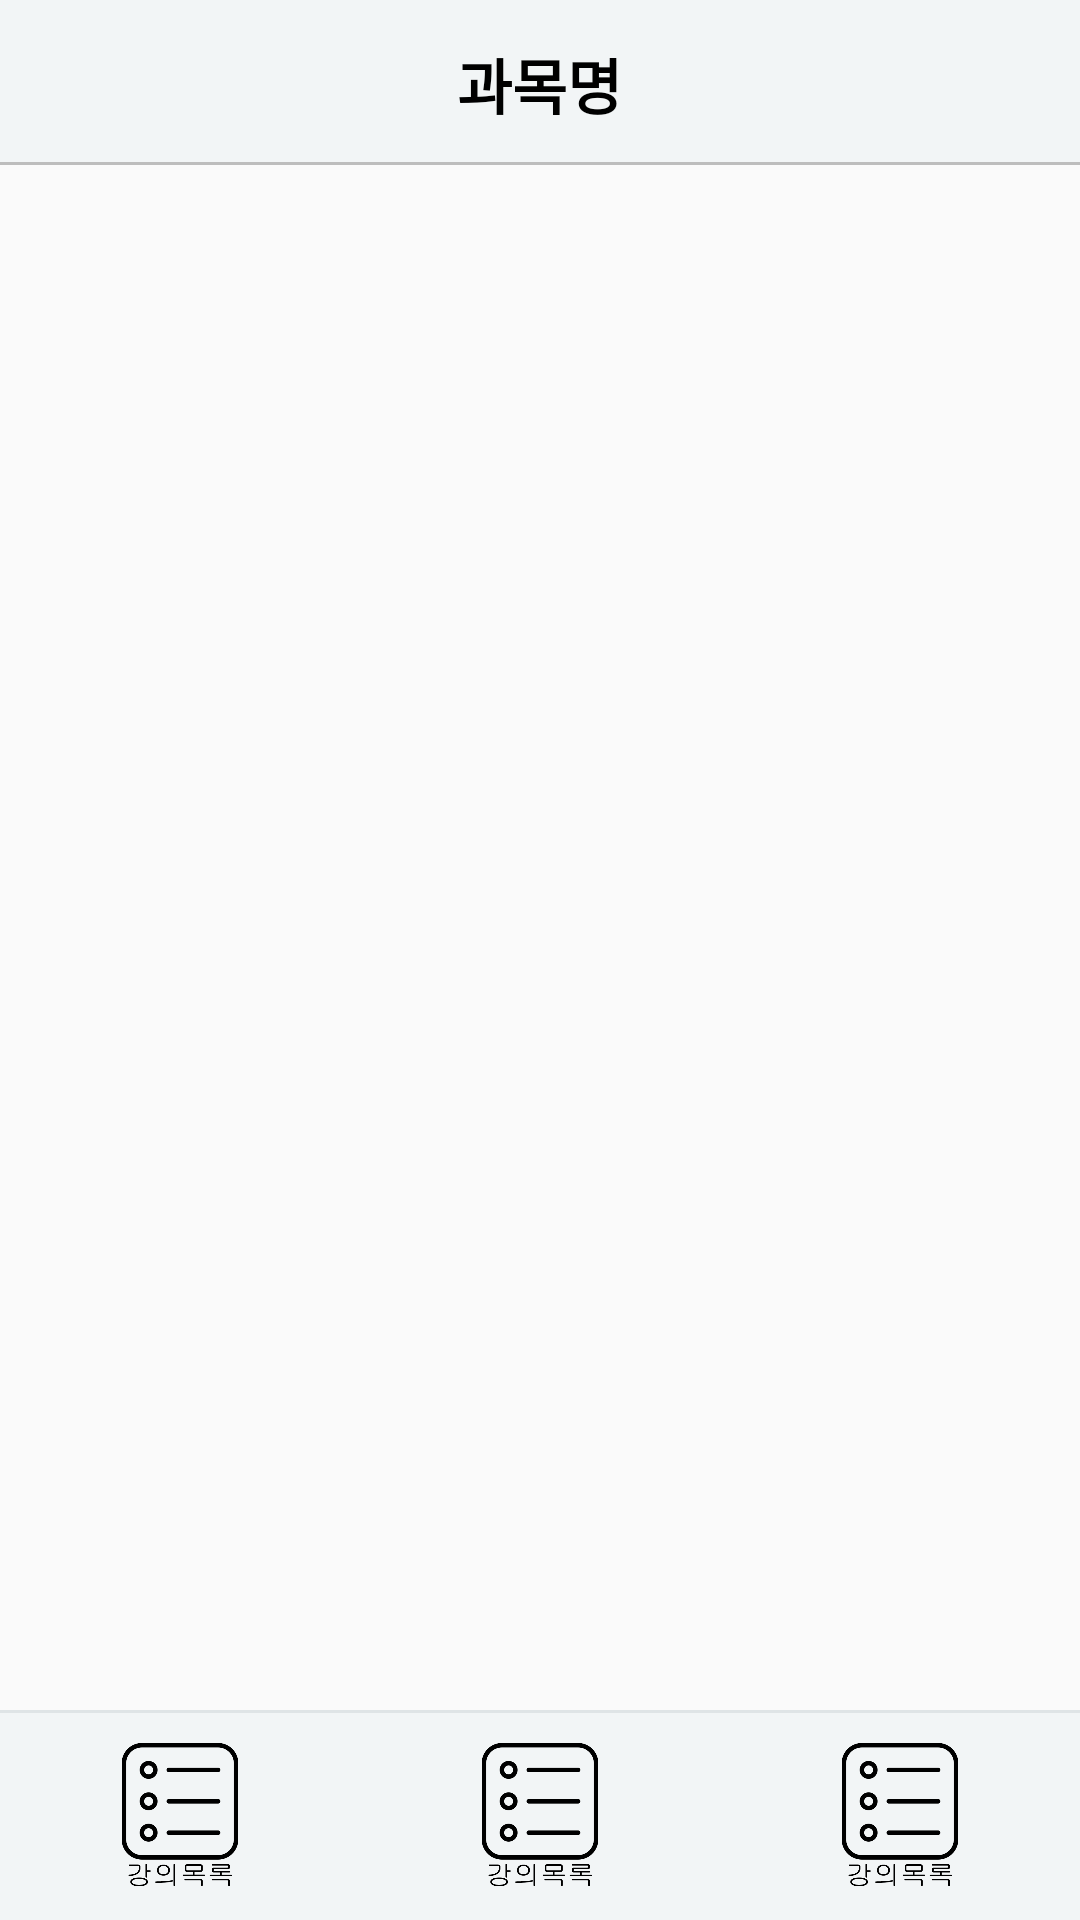

Write the Android layout XML for this screen, with the resource values it uses.
<!-- AndroidManifest.xml: application theme AppTheme -->
<!-- res/layout/a10_class_room.xml -->
<?xml version="1.0" encoding="utf-8"?>
<RelativeLayout xmlns:android="http://schemas.android.com/apk/res/android"
    xmlns:app="http://schemas.android.com/apk/res-auto"
    android:layout_width="match_parent"
    android:layout_height="match_parent">

    <androidx.appcompat.widget.Toolbar
        android:id="@+id/toolbar"
        android:layout_width="match_parent"
        android:layout_height="wrap_content"
        android:background="@drawable/border_bottom"
        android:minHeight="?attr/actionBarSize"
        android:theme="@style/ThemeOverlay.AppCompat.Dark.ActionBar"
        app:contentInsetStart="0dp"
        app:popupTheme="@style/ThemeOverlay.AppCompat.Light">

        <RelativeLayout
            android:layout_width="match_parent"
            android:layout_height="wrap_content"
            android:paddingRight="5dp">

            <TextView
                android:id="@+id/toolbarTitle"
                android:layout_width="wrap_content"
                android:layout_height="wrap_content"
                android:layout_centerInParent="true"
                android:text="과목명"
                android:textColor="@color/black"
                android:textSize="20dp"
                android:textStyle="bold" />


        </RelativeLayout>

    </androidx.appcompat.widget.Toolbar>


    <LinearLayout
        android:id="@+id/btn_Tab"
        android:layout_width="match_parent"
        android:layout_height="70dp"
        android:layout_alignParentBottom="true"
        android:background="#F2F5F6"
        android:orientation="vertical">

        <View
            android:id="@+id/a07_view_toolbar"
            android:layout_width="match_parent"
            android:layout_height="1dp"
            android:layout_below="@+id/a12_toolbar"
            android:layout_marginBottom="10dp"
            android:background="#dfe4e6" />

        <LinearLayout
            android:layout_width="match_parent"
            android:layout_height="wrap_content"
            android:orientation="horizontal">

            <LinearLayout
                android:layout_width="match_parent"
                android:layout_height="wrap_content"
                android:layout_weight="1"
                android:orientation="vertical">

                <Button
                    android:id="@+id/btn_home"
                    android:layout_width="50dp"
                    android:layout_height="50dp"
                    android:layout_gravity="center"
                    android:background="@drawable/list" />

            </LinearLayout>

            <LinearLayout
                android:layout_width="match_parent"
                android:layout_height="wrap_content"
                android:layout_weight="1"
                android:orientation="vertical">

                <Button
                    android:id="@+id/btn_subject"
                    android:layout_width="50dp"
                    android:layout_height="50dp"
                    android:layout_gravity="center"
                    android:background="@drawable/list" />


            </LinearLayout>


            <LinearLayout
                android:layout_width="match_parent"
                android:layout_height="wrap_content"
                android:layout_weight="1"
                android:orientation="vertical">

                <Button
                    android:id="@+id/btn_course"
                    android:layout_width="50dp"
                    android:layout_height="50dp"
                    android:layout_gravity="center"
                    android:background="@drawable/list" />
            </LinearLayout>

        </LinearLayout>

    </LinearLayout>

    <FrameLayout
        android:id="@+id/fragmentLayout"
        android:layout_width="match_parent"
        android:layout_height="match_parent"
        android:layout_above="@id/btn_Tab"
        android:layout_below="@id/toolbar">

    </FrameLayout>
</RelativeLayout>
<!-- resources referenced by this layout -->
<resources>
  <color name="black">#000000</color>
  <!-- drawable border_bottom (drawable) -->
  <?xml version="1.0" encoding="utf-8"?>
  <layer-list xmlns:android="http://schemas.android.com/apk/res/android">
      <item
          android:top="-2dp"
          android:right="-2dp"
          android:bottom="1dp"
          android:left="-2dp">
          <shape android:shape="rectangle">
              <stroke android:width="1dp" android:color="#BDBDBD" />
              <solid android:color="#F2F5F6" />
          </shape>
      </item>
  </layer-list>
  <!-- drawable list: png bitmap (drawable, 17689 bytes) -->
  <style name="AppTheme" parent="Theme.AppCompat.Light.NoActionBar">
          
          <item name="windowNoTitle">true</item>
          <item name="windowActionBar">false</item>
          <item name="colorPrimary">#EB6B6C</item>
          <item name="android:windowFullscreen">true</item>
          <item name="android:windowTranslucentStatus">true</item>
          <item name="android:statusBarColor" tools:targetApi="l">#F2F5F6</item>
          <item name="android:windowLightStatusBar" tools:targetApi="m">true</item>
          <item name="colorAccent">@color/colorAccent</item>
      </style>
  <color name="colorAccent">#D81B60</color>
</resources>
